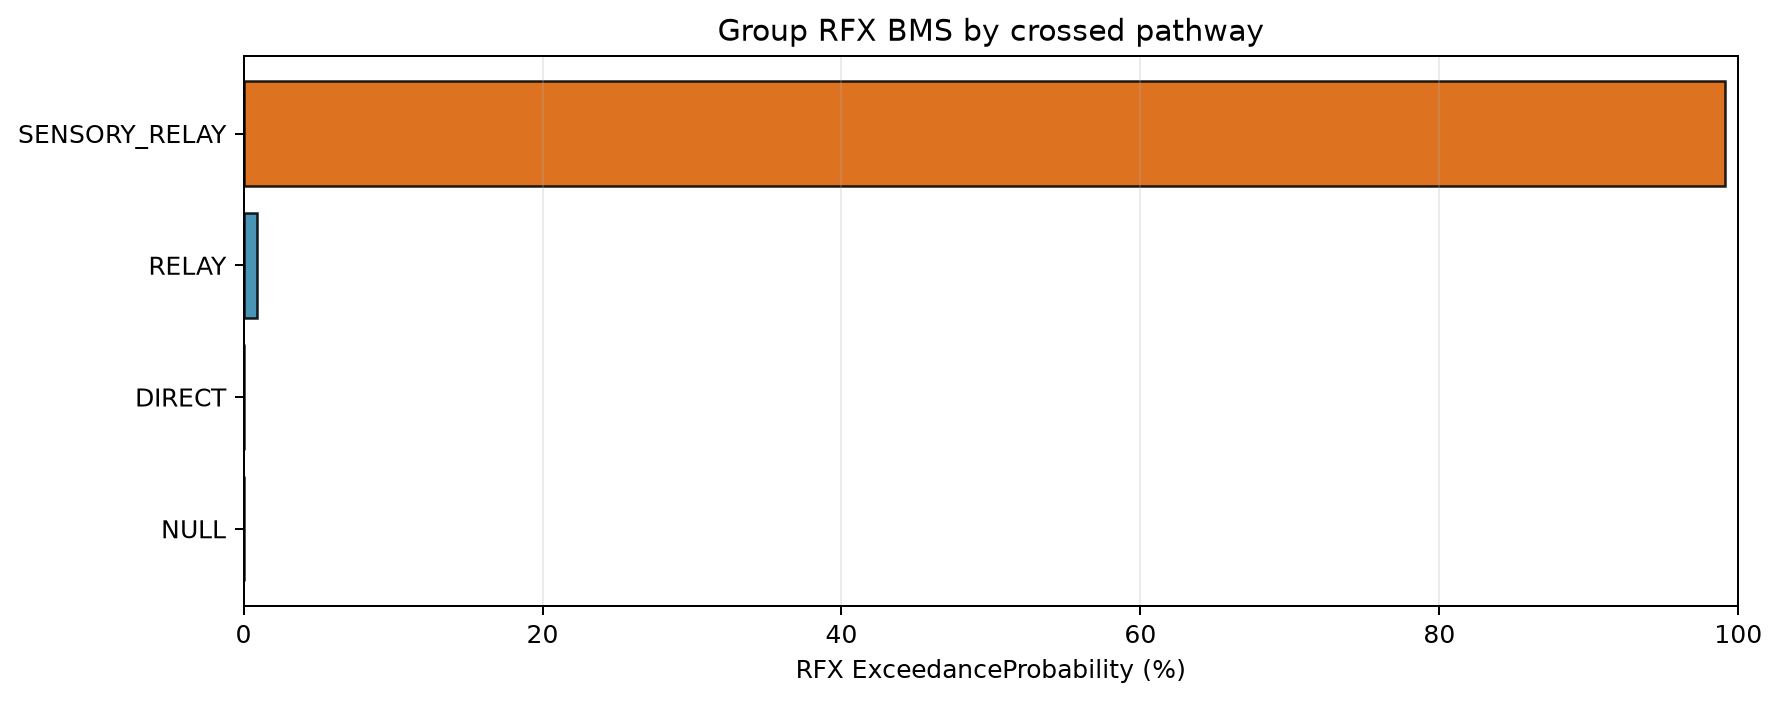

Data behind this chart, as committed beside it:
Label, RFX_ExpectedFrequency, RFX_ExceedanceProbability, DirichletAlpha, FFX_Posterior
SENSORY_RELAY, 0.5998, 0.9909, 55.78, 1.0
RELAY, 0.3621, 0.00908, 33.68, 0.0
NULL, 0.01252, 0.0, 1.164, 0.0
DIRECT, 0.02552, 0.0, 2.374, 0.0
